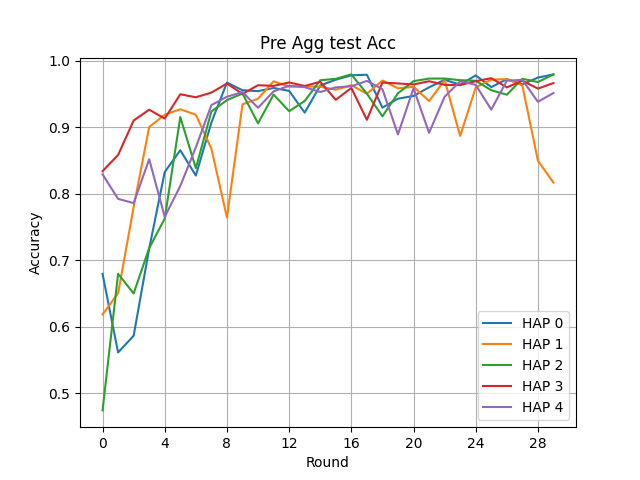

The data file committed next to this chart (first rows):
Round, HAP 0, HAP 1, HAP 2, HAP 3, HAP 4
0, 0.6797, 0.6187, 0.4744, 0.8343, 0.8294
1, 0.5616, 0.6507, 0.6799, 0.8586, 0.7926
2, 0.5867, 0.7803, 0.6503, 0.9104, 0.7862
3, 0.7179, 0.9008, 0.7185, 0.9267, 0.8522
4, 0.833, 0.9192, 0.7629, 0.9134, 0.7655
5, 0.8657, 0.9274, 0.9156, 0.9499, 0.812
6, 0.8277, 0.9191, 0.8388, 0.9454, 0.8702
7, 0.9074, 0.8681, 0.924, 0.9524, 0.9336
8, 0.9675, 0.7645, 0.9411, 0.9661, 0.9462
9, 0.956, 0.9347, 0.9511, 0.9505, 0.9532
10, 0.9546, 0.9432, 0.9061, 0.9635, 0.9296
11, 0.9594, 0.9694, 0.9495, 0.9625, 0.9543
12, 0.955, 0.9613, 0.9245, 0.9677, 0.9627
13, 0.9223, 0.9617, 0.9398, 0.9624, 0.9606
14, 0.963, 0.9612, 0.971, 0.9687, 0.9533
15, 0.9719, 0.9568, 0.9732, 0.9416, 0.9603
16, 0.9784, 0.9636, 0.9798, 0.9594, 0.9619
17, 0.9793, 0.9507, 0.9508, 0.9115, 0.97
18, 0.9298, 0.9706, 0.9168, 0.9675, 0.9576
19, 0.9433, 0.9588, 0.9514, 0.9662, 0.8895
20, 0.9474, 0.9612, 0.9696, 0.9647, 0.9589
21, 0.9603, 0.9397, 0.9735, 0.9695, 0.892
22, 0.9717, 0.9713, 0.9736, 0.9641, 0.9462
23, 0.9642, 0.8873, 0.9711, 0.9637, 0.9694
24, 0.9783, 0.9602, 0.9702, 0.9696, 0.9641
25, 0.9607, 0.972, 0.956, 0.9741, 0.9268
26, 0.9726, 0.9727, 0.9492, 0.9603, 0.9703
27, 0.9648, 0.9632, 0.9732, 0.9703, 0.9716
28, 0.975, 0.85, 0.9683, 0.9585, 0.9386
29, 0.9798, 0.817, 0.9798, 0.9667, 0.9518
